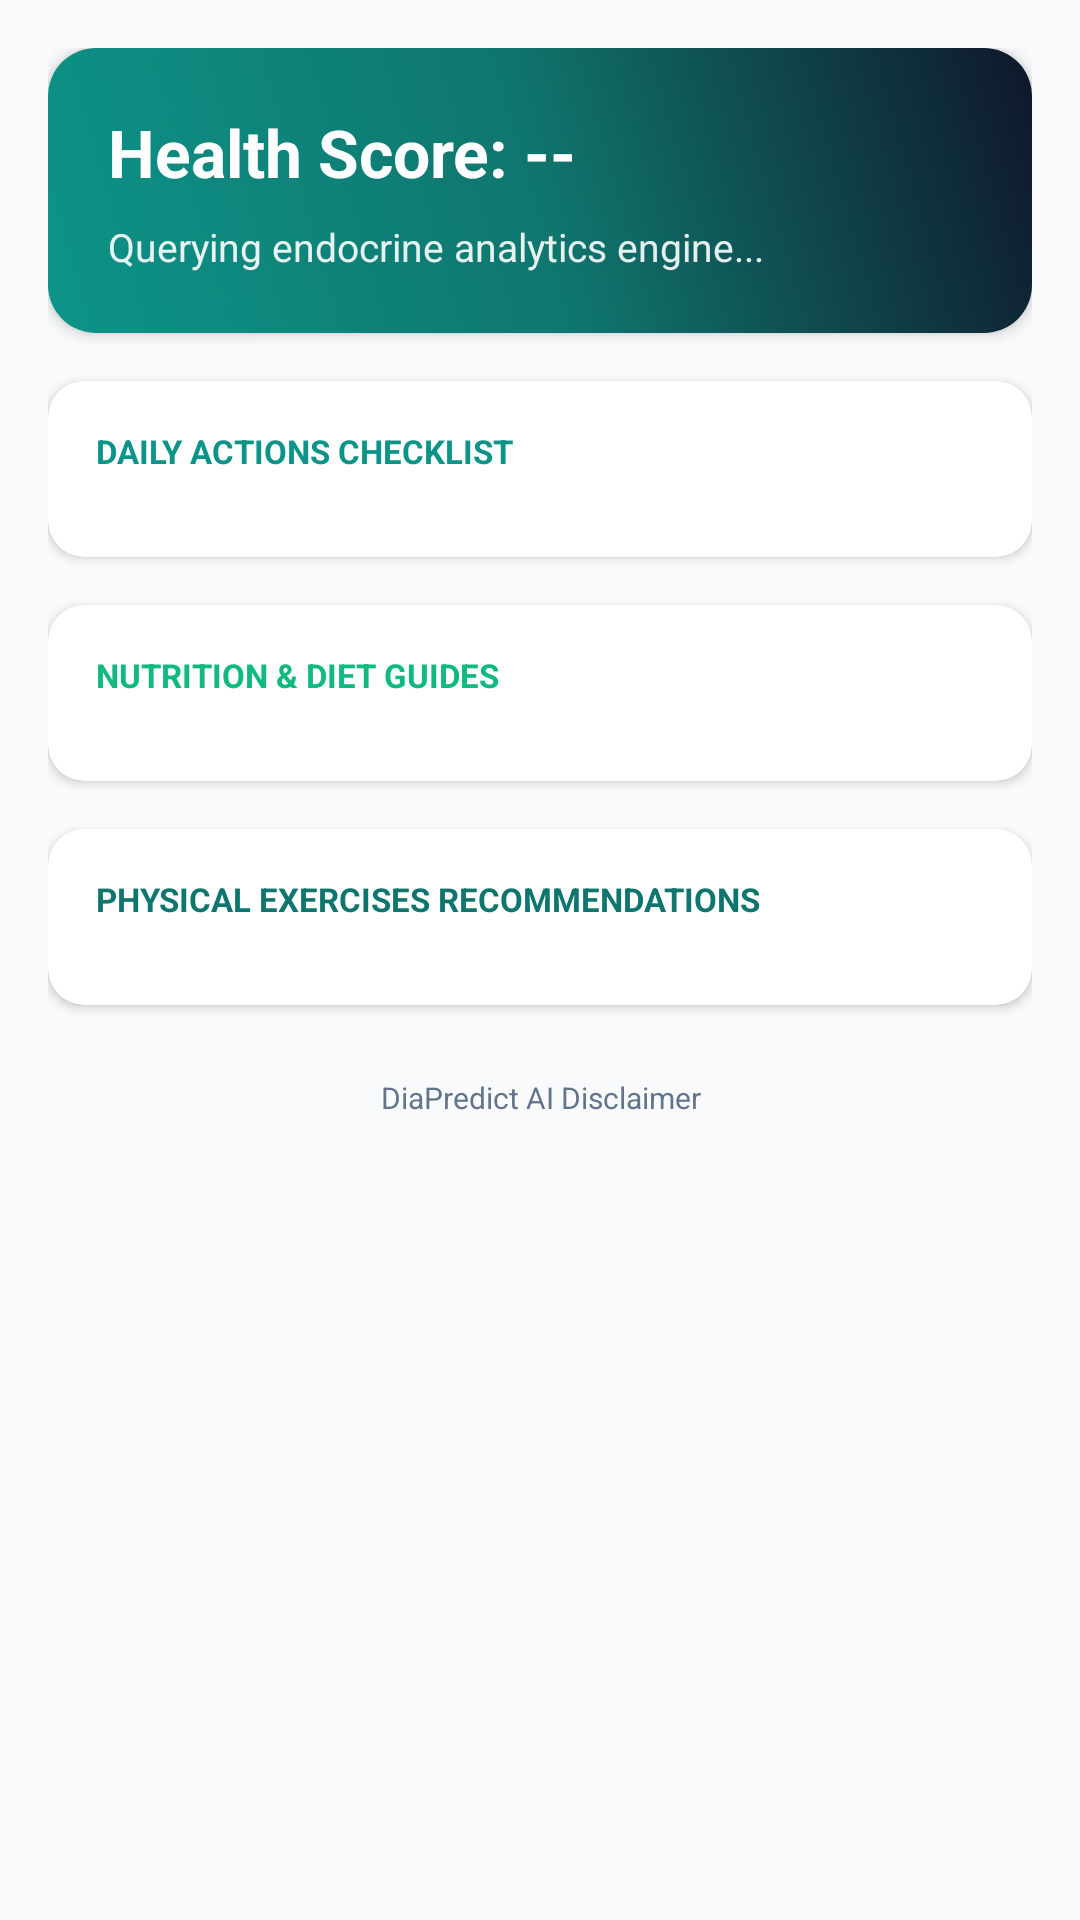

Write the Android layout XML for this screen, with the resource values it uses.
<!-- AndroidManifest.xml: application theme Theme.AIDiabetes -->
<!-- res/layout/fragment_ai_recommendation.xml -->
<?xml version="1.0" encoding="utf-8"?>
<androidx.core.widget.NestedScrollView xmlns:android="http://schemas.android.com/apk/res/android"
    xmlns:app="http://schemas.android.com/apk/res-auto"
    android:layout_width="match_parent"
    android:layout_height="match_parent"
    android:background="@color/bg_light"
    android:fillViewport="true">

    <LinearLayout
        android:layout_width="match_parent"
        android:layout_height="wrap_content"
        android:orientation="vertical"
        android:padding="16dp">

        <ProgressBar
            android:id="@+id/progress_bar"
            android:layout_width="wrap_content"
            android:layout_height="wrap_content"
            android:layout_gravity="center"
            android:visibility="gone"
            android:indeterminateTint="@color/primary"
            android:layout_marginVertical="24dp"/>

        
        <androidx.cardview.widget.CardView
            android:layout_width="match_parent"
            android:layout_height="wrap_content"
            app:cardCornerRadius="16dp"
            app:cardElevation="3dp"
            android:layout_marginBottom="16dp">

            <LinearLayout
                android:layout_width="match_parent"
                android:layout_height="wrap_content"
                android:orientation="vertical"
                android:padding="20dp"
                android:background="@drawable/bg_gradient">

                <TextView
                    android:id="@+id/tv_ai_score"
                    android:layout_width="wrap_content"
                    android:layout_height="wrap_content"
                    android:text="Health Score: --"
                    android:textColor="@color/white"
                    android:textSize="22sp"
                    android:textStyle="bold"
                    android:layout_marginBottom="8dp"/>

                <TextView
                    android:id="@+id/tv_ai_trend"
                    android:layout_width="match_parent"
                    android:layout_height="wrap_content"
                    android:text="Querying endocrine analytics engine..."
                    android:textColor="@color/white"
                    android:alpha="0.9"
                    android:textSize="13sp"
                    android:lineSpacingExtra="3dp"/>

            </LinearLayout>

        </androidx.cardview.widget.CardView>

        
        <androidx.cardview.widget.CardView
            android:layout_width="match_parent"
            android:layout_height="wrap_content"
            app:cardCornerRadius="12dp"
            app:cardElevation="2dp"
            android:layout_marginBottom="16dp">

            <LinearLayout
                android:layout_width="match_parent"
                android:layout_height="wrap_content"
                android:orientation="vertical"
                android:padding="16dp">

                <TextView
                    android:layout_width="wrap_content"
                    android:layout_height="wrap_content"
                    android:text="DAILY ACTIONS CHECKLIST"
                    android:textColor="@color/primary"
                    android:textSize="11sp"
                    android:textStyle="bold"
                    android:layout_marginBottom="12dp"/>

                <LinearLayout
                    android:id="@+id/layout_tips_list"
                    android:layout_width="match_parent"
                    android:layout_height="wrap_content"
                    android:orientation="vertical" />

            </LinearLayout>

        </androidx.cardview.widget.CardView>

        
        <androidx.cardview.widget.CardView
            android:layout_width="match_parent"
            android:layout_height="wrap_content"
            app:cardCornerRadius="12dp"
            app:cardElevation="2dp"
            android:layout_marginBottom="16dp">

            <LinearLayout
                android:layout_width="match_parent"
                android:layout_height="wrap_content"
                android:orientation="vertical"
                android:padding="16dp">

                <TextView
                    android:layout_width="wrap_content"
                    android:layout_height="wrap_content"
                    android:text="NUTRITION &amp; DIET GUIDES"
                    android:textColor="@color/accent"
                    android:textSize="11sp"
                    android:textStyle="bold"
                    android:layout_marginBottom="12dp"/>

                <LinearLayout
                    android:id="@+id/layout_diet_list"
                    android:layout_width="match_parent"
                    android:layout_height="wrap_content"
                    android:orientation="vertical" />

            </LinearLayout>

        </androidx.cardview.widget.CardView>

        
        <androidx.cardview.widget.CardView
            android:layout_width="match_parent"
            android:layout_height="wrap_content"
            app:cardCornerRadius="12dp"
            app:cardElevation="2dp"
            android:layout_marginBottom="24dp">

            <LinearLayout
                android:layout_width="match_parent"
                android:layout_height="wrap_content"
                android:orientation="vertical"
                android:padding="16dp">

                <TextView
                    android:layout_width="wrap_content"
                    android:layout_height="wrap_content"
                    android:text="PHYSICAL EXERCISES RECOMMENDATIONS"
                    android:textColor="@color/primary_dark"
                    android:textSize="11sp"
                    android:textStyle="bold"
                    android:layout_marginBottom="12dp"/>

                <LinearLayout
                    android:id="@+id/layout_exercise_list"
                    android:layout_width="match_parent"
                    android:layout_height="wrap_content"
                    android:orientation="vertical" />

            </LinearLayout>

        </androidx.cardview.widget.CardView>

        
        <TextView
            android:id="@+id/tv_disclaimer"
            android:layout_width="match_parent"
            android:layout_height="wrap_content"
            android:text="DiaPredict AI Disclaimer"
            android:textColor="@color/text_muted"
            android:textSize="10sp"
            android:gravity="center"
            android:layout_marginBottom="16dp"/>

    </LinearLayout>

</androidx.core.widget.NestedScrollView>
<!-- resources referenced by this layout -->
<resources>
  <color name="accent">#10B981</color>
  <color name="bg_light">#F8FAFC</color>
  <color name="primary">#0D9488</color>
  <color name="primary_dark">#0F766E</color>
  <color name="text_muted">#64748B</color>
  <color name="white">#FFFFFF</color>
  <!-- drawable bg_gradient (drawable) -->
  <?xml version="1.0" encoding="utf-8"?>
  <shape xmlns:android="http://schemas.android.com/apk/res/android"
      android:shape="rectangle">
      <gradient
          android:angle="45"
          android:startColor="#0D9488"
          android:centerColor="#0F766E"
          android:endColor="#0F172A"
          android:type="linear" />
  </shape>
  <style name="Theme.AIDiabetes" parent="Theme.Material3.DayNight.NoActionBar">
          
          <item name="colorPrimary">@color/primary</item>
          <item name="colorSecondary">@color/accent</item>
          
          
          <item name="android:statusBarColor">@color/bg_dark</item>
          <item name="android:windowBackground">@color/bg_light</item>
      </style>
  <color name="bg_dark">#0F172A</color>
</resources>
